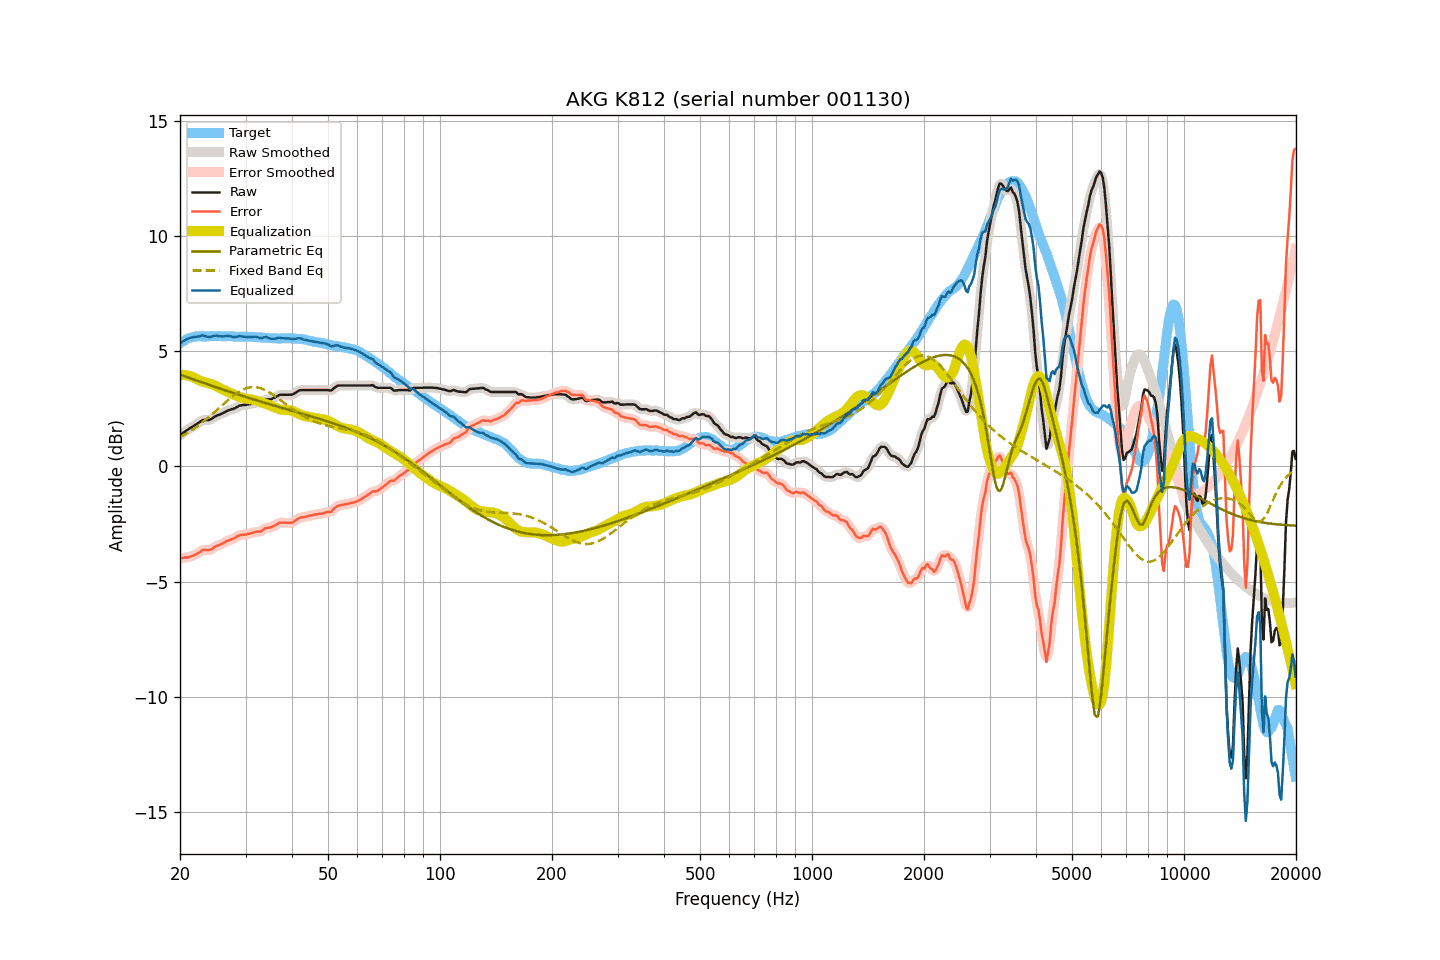

The data file committed next to this chart (first rows):
frequency, raw, smoothed, error, error_smoothed, equalization, parametric_eq, fixed_band_eq, equalized_raw, equalized_smoothed, target
20.00, 1.36, 1.36, -3.98, -3.98, 3.97, 3.98, 1.27, 5.33, 5.33, 5.33
20.20, 1.41, 1.41, -3.98, -3.97, 3.97, 3.96, 1.31, 5.38, 5.38, 5.38
20.40, 1.46, 1.46, -3.97, -3.97, 3.97, 3.93, 1.34, 5.43, 5.43, 5.43
20.61, 1.51, 1.51, -3.95, -3.96, 3.97, 3.91, 1.39, 5.47, 5.47, 5.46
20.81, 1.56, 1.56, -3.95, -3.96, 3.96, 3.88, 1.43, 5.51, 5.51, 5.51
21.02, 1.60, 1.60, -3.95, -3.94, 3.94, 3.86, 1.47, 5.54, 5.54, 5.55
21.23, 1.65, 1.64, -3.92, -3.93, 3.92, 3.83, 1.51, 5.57, 5.57, 5.57
21.44, 1.69, 1.69, -3.90, -3.90, 3.90, 3.81, 1.56, 5.59, 5.59, 5.59
21.66, 1.73, 1.73, -3.88, -3.88, 3.88, 3.78, 1.60, 5.60, 5.61, 5.61
21.87, 1.78, 1.78, -3.84, -3.85, 3.84, 3.76, 1.65, 5.62, 5.62, 5.62
22.09, 1.82, 1.82, -3.82, -3.82, 3.80, 3.73, 1.70, 5.62, 5.62, 5.64
22.31, 1.87, 1.87, -3.78, -3.78, 3.77, 3.71, 1.75, 5.63, 5.63, 5.65
22.54, 1.91, 1.91, -3.74, -3.73, 3.73, 3.69, 1.81, 5.64, 5.65, 5.65
22.76, 1.96, 1.96, -3.69, -3.68, 3.70, 3.66, 1.86, 5.66, 5.66, 5.65
22.99, 2.01, 1.99, -3.63, -3.65, 3.68, 3.64, 1.91, 5.69, 5.67, 5.64
23.22, 2.01, 2.01, -3.63, -3.63, 3.66, 3.61, 1.97, 5.66, 5.67, 5.63
23.45, 2.01, 2.01, -3.63, -3.63, 3.64, 3.59, 2.03, 5.65, 5.65, 5.63
23.69, 2.01, 2.01, -3.64, -3.63, 3.62, 3.56, 2.08, 5.63, 5.62, 5.64
23.92, 2.01, 2.02, -3.63, -3.63, 3.60, 3.54, 2.14, 5.61, 5.62, 5.64
24.16, 2.04, 2.04, -3.61, -3.61, 3.58, 3.52, 2.20, 5.62, 5.62, 5.65
24.40, 2.08, 2.08, -3.58, -3.58, 3.56, 3.49, 2.27, 5.64, 5.64, 5.66
24.65, 2.13, 2.13, -3.52, -3.53, 3.53, 3.47, 2.33, 5.66, 5.66, 5.65
24.89, 2.17, 2.17, -3.48, -3.48, 3.50, 3.44, 2.39, 5.67, 5.67, 5.65
25.14, 2.21, 2.20, -3.44, -3.45, 3.46, 3.42, 2.45, 5.67, 5.67, 5.65
25.39, 2.23, 2.23, -3.43, -3.42, 3.43, 3.40, 2.52, 5.65, 5.66, 5.66
25.65, 2.26, 2.26, -3.40, -3.39, 3.39, 3.37, 2.58, 5.64, 5.65, 5.66
25.91, 2.29, 2.29, -3.36, -3.36, 3.35, 3.35, 2.64, 5.64, 5.64, 5.65
26.16, 2.32, 2.32, -3.33, -3.32, 3.32, 3.33, 2.71, 5.64, 5.64, 5.64
26.43, 2.36, 2.36, -3.29, -3.28, 3.29, 3.30, 2.77, 5.65, 5.65, 5.64
26.69, 2.40, 2.39, -3.24, -3.25, 3.26, 3.28, 2.83, 5.66, 5.65, 5.64
26.96, 2.43, 2.43, -3.22, -3.22, 3.23, 3.26, 2.89, 5.66, 5.66, 5.65
27.23, 2.46, 2.45, -3.19, -3.19, 3.20, 3.23, 2.95, 5.65, 5.65, 5.65
27.50, 2.48, 2.47, -3.17, -3.17, 3.16, 3.21, 3.01, 5.64, 5.63, 5.65
27.77, 2.49, 2.49, -3.15, -3.14, 3.13, 3.19, 3.06, 5.62, 5.62, 5.64
28.05, 2.52, 2.52, -3.12, -3.11, 3.10, 3.17, 3.11, 5.61, 5.62, 5.63
28.33, 2.56, 2.56, -3.07, -3.07, 3.07, 3.14, 3.16, 5.62, 5.63, 5.62
28.62, 2.60, 2.60, -3.02, -3.02, 3.04, 3.12, 3.21, 5.64, 5.64, 5.62
28.90, 2.64, 2.63, -2.99, -3.00, 3.01, 3.10, 3.25, 5.65, 5.64, 5.63
29.19, 2.65, 2.65, -2.97, -2.98, 2.99, 3.08, 3.29, 5.64, 5.64, 5.62
29.48, 2.66, 2.66, -2.98, -2.97, 2.97, 3.05, 3.33, 5.63, 5.63, 5.64
29.78, 2.67, 2.66, -2.96, -2.96, 2.96, 3.03, 3.36, 5.62, 5.62, 5.62
30.08, 2.67, 2.67, -2.97, -2.95, 2.94, 3.01, 3.38, 5.61, 5.62, 5.63
30.38, 2.69, 2.68, -2.93, -2.94, 2.93, 2.99, 3.41, 5.62, 5.61, 5.62
30.68, 2.70, 2.70, -2.92, -2.92, 2.92, 2.97, 3.42, 5.61, 5.61, 5.62
30.99, 2.71, 2.71, -2.91, -2.90, 2.90, 2.94, 3.43, 5.61, 5.62, 5.62
31.30, 2.73, 2.73, -2.89, -2.89, 2.89, 2.92, 3.44, 5.62, 5.62, 5.61
31.61, 2.75, 2.75, -2.86, -2.86, 2.88, 2.90, 3.44, 5.63, 5.63, 5.61
31.93, 2.77, 2.76, -2.84, -2.85, 2.86, 2.88, 3.44, 5.63, 5.62, 5.61
32.24, 2.77, 2.77, -2.83, -2.84, 2.84, 2.86, 3.43, 5.61, 5.61, 5.60
32.57, 2.77, 2.77, -2.84, -2.84, 2.82, 2.84, 3.41, 5.59, 5.58, 5.61
32.89, 2.77, 2.78, -2.83, -2.82, 2.79, 2.82, 3.39, 5.56, 5.57, 5.60
33.22, 2.80, 2.80, -2.79, -2.79, 2.77, 2.79, 3.37, 5.57, 5.58, 5.59
33.55, 2.85, 2.84, -2.74, -2.74, 2.75, 2.77, 3.34, 5.60, 5.59, 5.59
33.89, 2.89, 2.88, -2.69, -2.70, 2.72, 2.75, 3.31, 5.61, 5.61, 5.57
34.23, 2.91, 2.90, -2.67, -2.67, 2.70, 2.73, 3.27, 5.61, 5.60, 5.58
34.57, 2.91, 2.91, -2.66, -2.66, 2.67, 2.71, 3.23, 5.58, 5.58, 5.57
34.92, 2.91, 2.91, -2.66, -2.65, 2.64, 2.69, 3.19, 5.55, 5.55, 5.56
35.27, 2.93, 2.93, -2.63, -2.63, 2.61, 2.67, 3.15, 5.54, 5.54, 5.56
35.62, 2.96, 2.95, -2.60, -2.60, 2.58, 2.65, 3.10, 5.54, 5.54, 5.56
35.97, 2.99, 2.99, -2.57, -2.57, 2.55, 2.63, 3.05, 5.54, 5.54, 5.55
... 635 more rows
